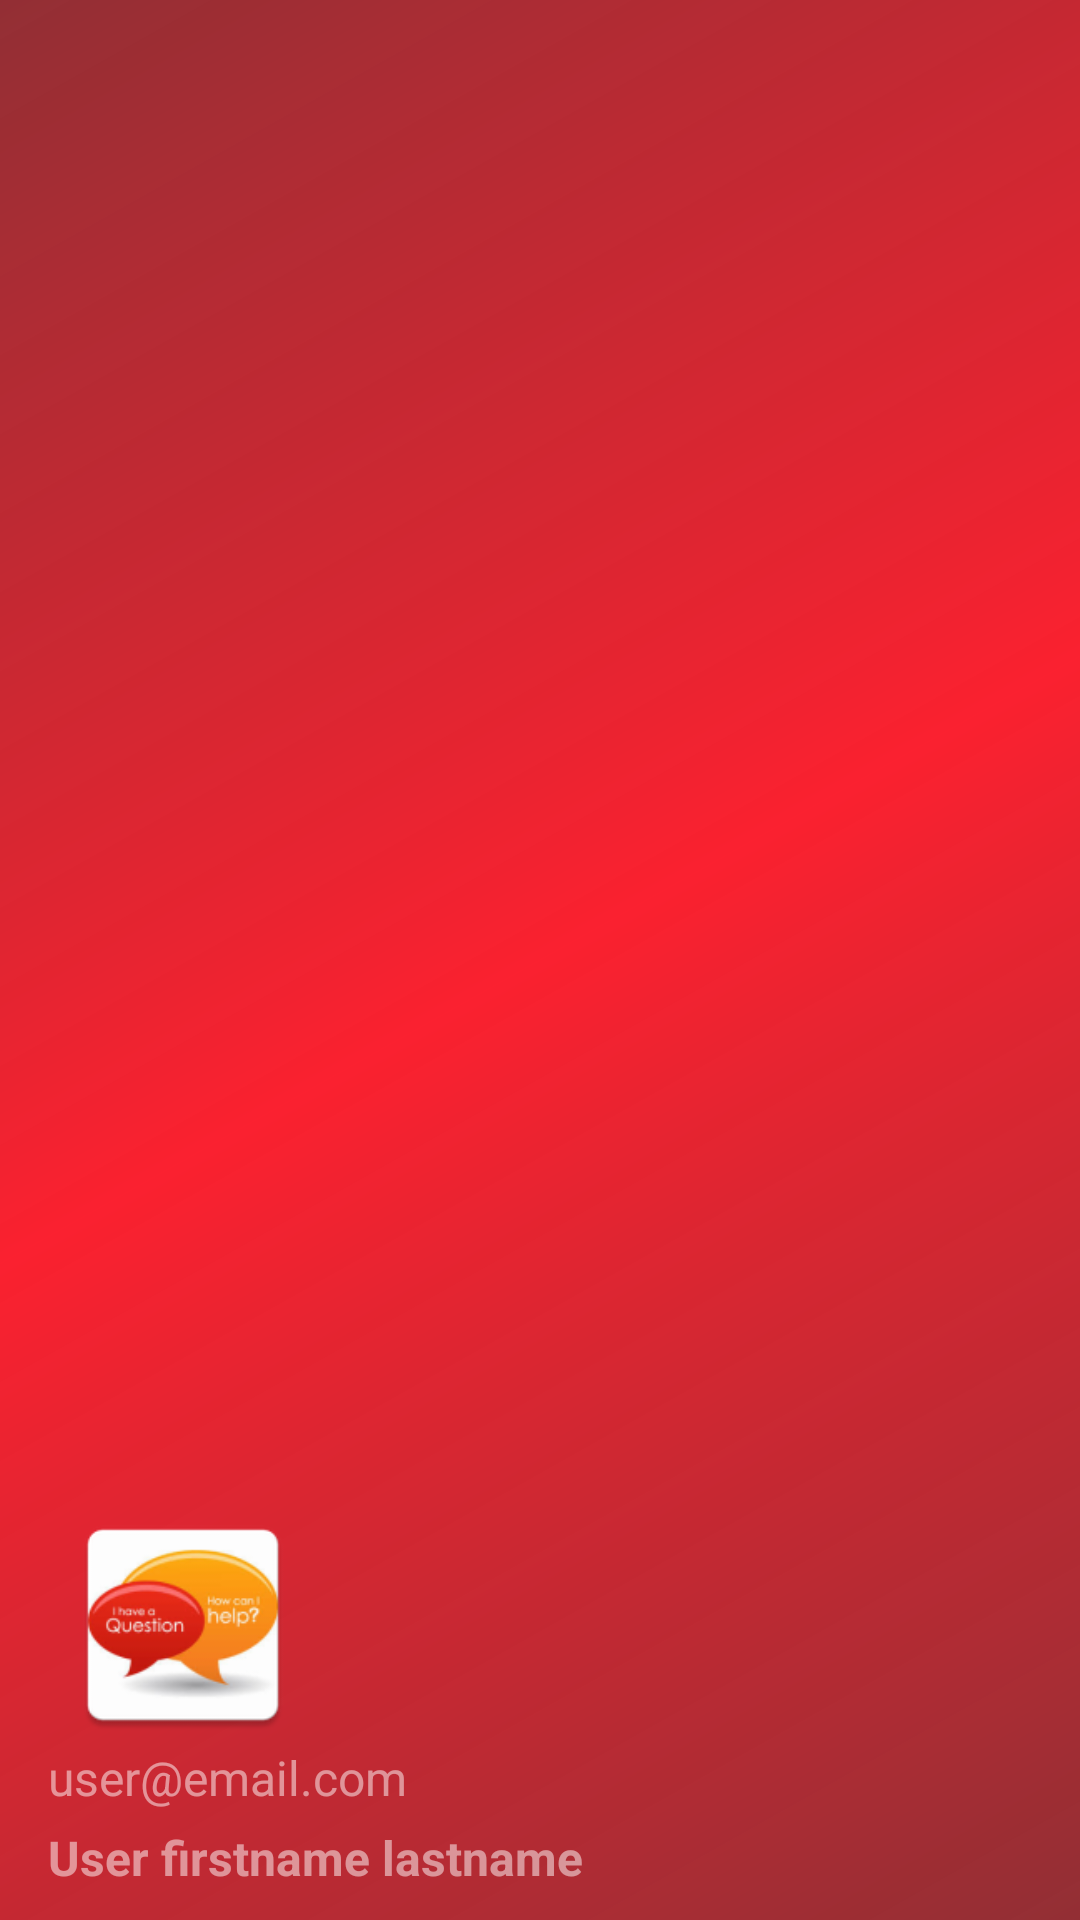

Android layout source for this screen:
<!-- AndroidManifest.xml: application theme AppTheme -->
<!-- res/layout/nav_header_user_home_page.xml -->
<?xml version="1.0" encoding="utf-8"?>
<LinearLayout xmlns:android="http://schemas.android.com/apk/res/android"
    xmlns:app="http://schemas.android.com/apk/res-auto"
    android:layout_width="match_parent"
    android:layout_height="@dimen/nav_header_height"
    android:background="@drawable/side_nav_bar"
    android:gravity="bottom"
    android:orientation="vertical"
    android:paddingBottom="10sp"
    android:paddingLeft="@dimen/activity_horizontal_margin"
    android:paddingRight="@dimen/activity_horizontal_margin"
    android:paddingTop="10sp"
    android:theme="@style/ThemeOverlay.AppCompat.Dark">

    <ImageView
        android:id="@+id/imageView"
        android:layout_width="90dp"
        android:layout_height="90dp"
        android:paddingTop="10dp"
        android:src="@mipmap/ic_launcher"
        />

    <TextView
        android:id="@+id/textView"
        android:layout_width="wrap_content"
        android:layout_height="wrap_content"
        android:hint="user@email.com"
        android:textSize="16sp"/>

    <TextView
        android:id="@+id/textView2"
        android:layout_width="match_parent"
        android:layout_height="wrap_content"
        android:hint="User firstname lastname"
        android:textSize="16sp"
        android:paddingTop="5sp"
        android:textStyle="bold" />

</LinearLayout>
<!-- resources referenced by this layout -->
<resources>
  <dimen name="activity_horizontal_margin">16dp</dimen>
  <dimen name="nav_header_height">160dp</dimen>
  <!-- drawable side_nav_bar (drawable) -->
  <shape xmlns:android="http://schemas.android.com/apk/res/android"
      android:shape="rectangle">
      <gradient
          android:angle="135"
          android:centerColor="#e2fa0515"
          android:endColor="#d27c030a"
          android:startColor="#d27c030a"
          android:type="linear" />
  </shape>
  <!-- mipmap ic_launcher: png bitmap (mipmap-hdpi, 5176 bytes) -->
  <style name="AppTheme" parent="Theme.AppCompat.Light.DarkActionBar">
          
          <item name="colorPrimary">@color/colorPrimary</item>
          <item name="colorPrimaryDark">@color/colorPrimaryDark</item>
          <item name="colorAccent">@color/colorAccent</item>
      </style>
  <color name="colorPrimary">#f90515</color>
  <color name="colorPrimaryDark">#7c030a</color>
  <color name="colorAccent">#FF4081</color>
</resources>
